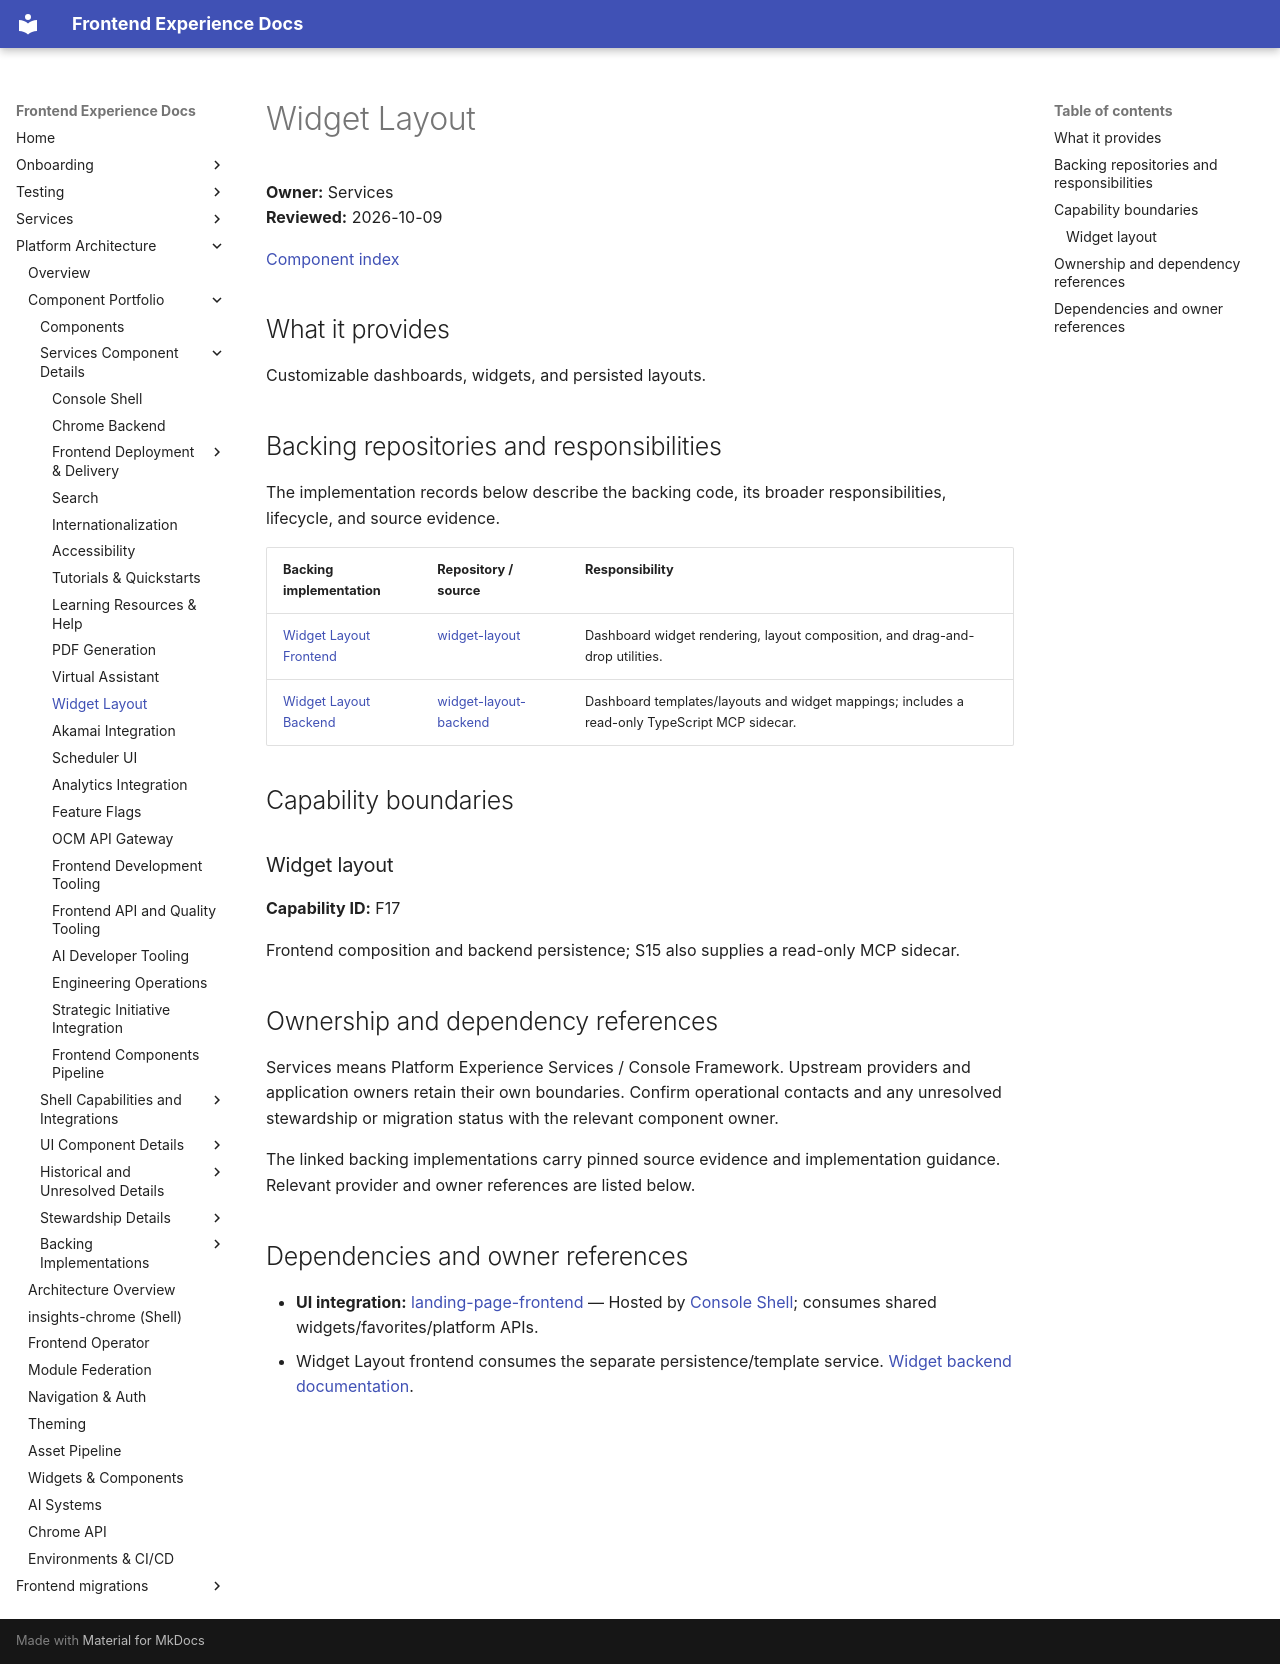

repository: RedHatInsights/frontend-experience-docs · page: platform/components/widget-layout-system/index.html · generator: mkdocs

# Widget Layout

**Owner:** Services  
**Reviewed:** 2026-10-09

[Component index](../component-catalog.md)

## What it provides

Customizable dashboards, widgets, and persisted layouts.

## Backing repositories and responsibilities

The implementation records below describe the backing code, its broader responsibilities, lifecycle, and source evidence.

| Backing implementation | Repository / source | Responsibility |
|------------------------|---------------------|----------------|
| [Widget Layout Frontend](widget-layout.md) | [widget-layout](https://github.com/RedHatInsights/widget-layout) | Dashboard widget rendering, layout composition, and drag-and-drop utilities. |
| [Widget Layout Backend](widget-layout-backend.md) | [widget-layout-backend](https://github.com/RedHatInsights/widget-layout-backend) | Dashboard templates/layouts and widget mappings; includes a read-only TypeScript MCP sidecar. |

## Capability boundaries

<a id="f17"></a>

### Widget layout

**Capability ID:** F17

Frontend composition and backend persistence; S15 also supplies a read-only MCP sidecar.

## Ownership and dependency references

Services means Platform Experience Services / Console Framework. Upstream providers and application owners retain their own boundaries. Confirm operational contacts and any unresolved stewardship or migration status with the relevant component owner.

The linked backing implementations carry pinned source evidence and implementation guidance. Relevant provider and owner references are listed below.

## Dependencies and owner references

- **UI integration:** [landing-page-frontend](https://github.com/RedHatInsights/landing-page-frontend) — Hosted by [Console Shell](insights-chrome.md); consumes shared widgets/favorites/platform APIs.
- Widget Layout frontend consumes the separate persistence/template service. [Widget backend documentation](https://github.com/RedHatInsights/widget-layout-backend/tree/master/docs).
